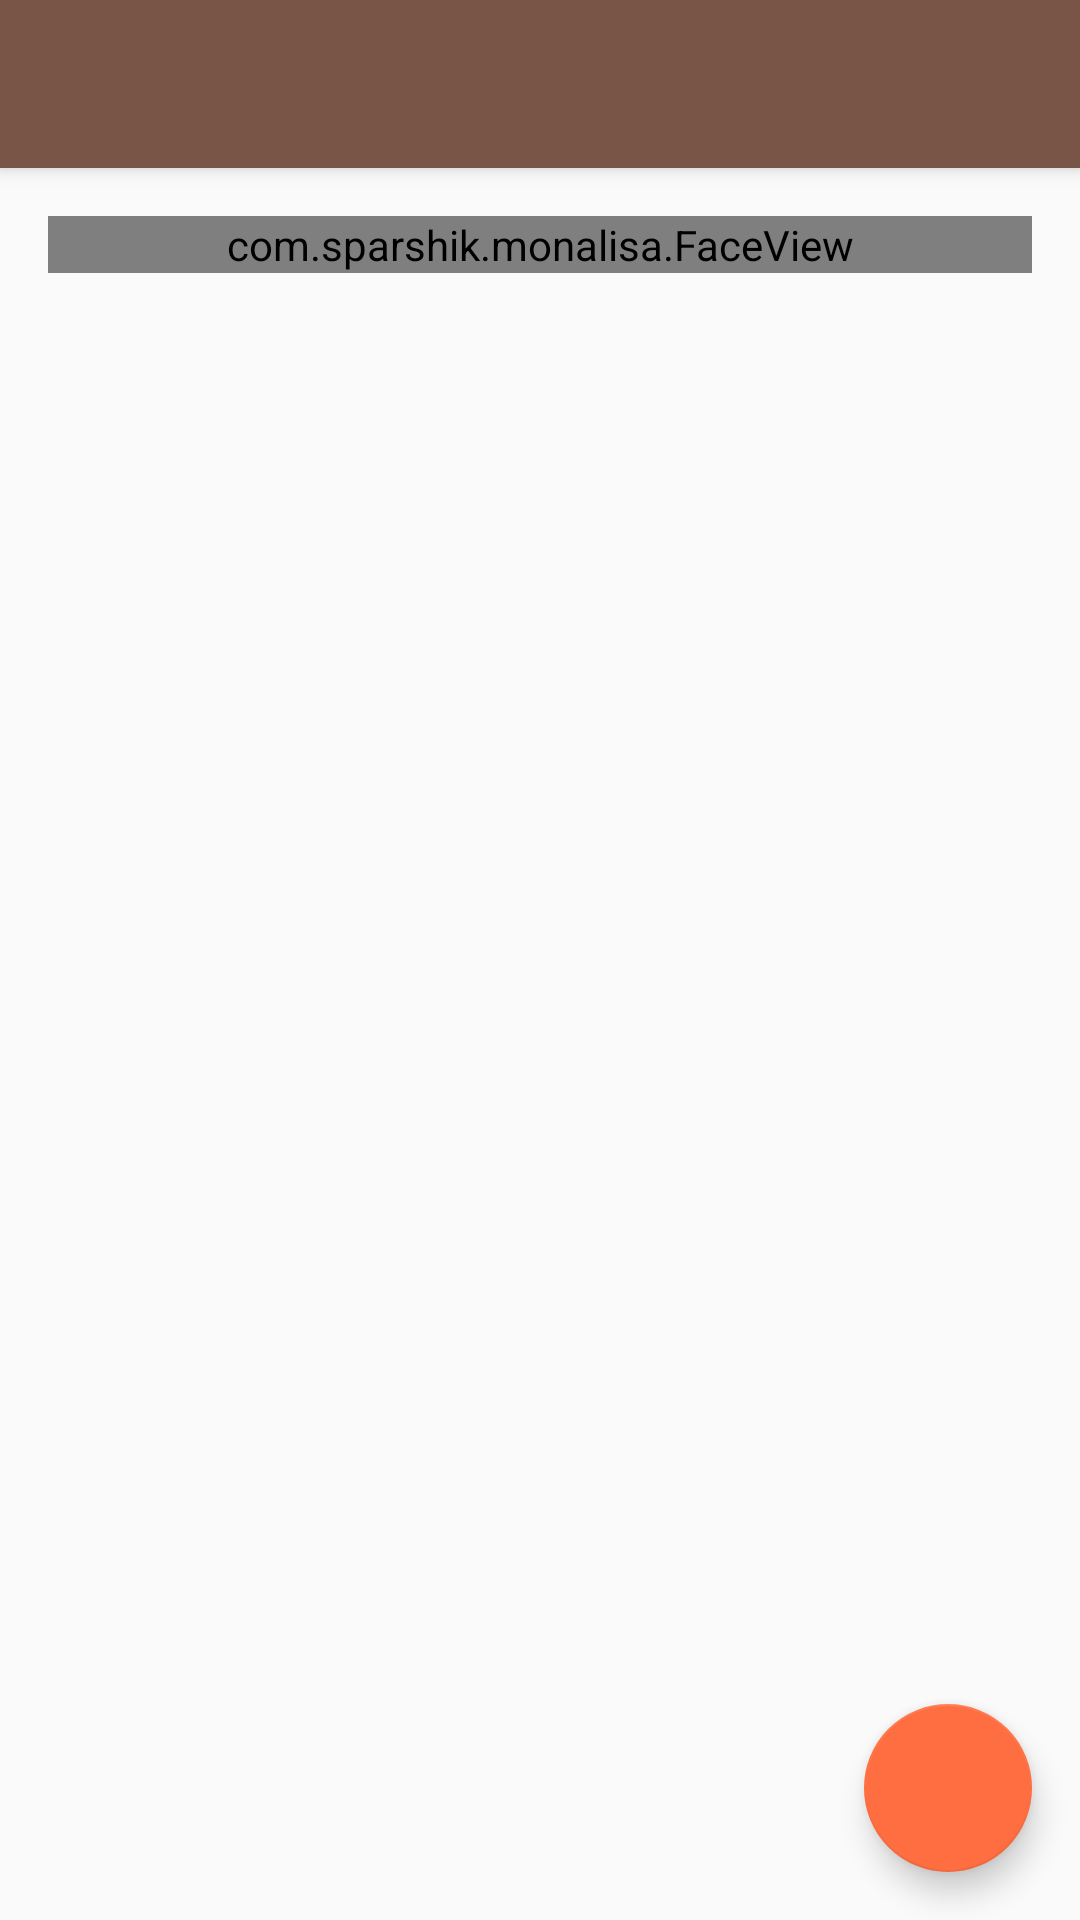

Layout XML and referenced resources for this Android screen:
<!-- AndroidManifest.xml: application theme AppTheme -->
<!-- res/layout/activity_main.xml -->
<?xml version="1.0" encoding="utf-8"?>
<android.support.design.widget.CoordinatorLayout xmlns:android="http://schemas.android.com/apk/res/android"
    xmlns:app="http://schemas.android.com/apk/res-auto"
    xmlns:tools="http://schemas.android.com/tools"
    android:layout_width="match_parent"
    android:layout_height="match_parent"
    android:fitsSystemWindows="true"
    tools:context="com.sparshik.monalisa.MainActivity">

    <android.support.design.widget.AppBarLayout
        android:layout_width="match_parent"
        android:layout_height="wrap_content"
        android:theme="@style/AppTheme.AppBarOverlay">

        <android.support.v7.widget.Toolbar
            android:id="@+id/toolbar"
            android:layout_width="match_parent"
            android:layout_height="?attr/actionBarSize"
            android:background="?attr/colorPrimary"
            app:popupTheme="@style/AppTheme.PopupOverlay" />

    </android.support.design.widget.AppBarLayout>

    <include layout="@layout/content_main" />

    <android.support.design.widget.FloatingActionButton
        android:id="@+id/fab"
        android:layout_width="wrap_content"
        android:layout_height="wrap_content"
        android:layout_gravity="bottom|end"
        android:layout_margin="@dimen/fab_margin"
        app:srcCompat="@drawable/ic_add_a_photo_white_24dp" />

</android.support.design.widget.CoordinatorLayout>
<!-- res/layout/content_main.xml (included above) -->
<?xml version="1.0" encoding="utf-8"?>
<RelativeLayout xmlns:android="http://schemas.android.com/apk/res/android"
    xmlns:app="http://schemas.android.com/apk/res-auto"
    xmlns:tools="http://schemas.android.com/tools"
    android:id="@+id/content_main"
    android:layout_width="match_parent"
    android:layout_height="match_parent"
    android:paddingBottom="@dimen/activity_horizontal_margin"
    android:paddingLeft="@dimen/activity_horizontal_margin"
    android:paddingRight="@dimen/activity_horizontal_margin"
    android:paddingTop="@dimen/activity_vertical_margin"
    app:layout_behavior="@string/appbar_scrolling_view_behavior"
    tools:context="com.sparshik.monalisa.MainActivity"
    tools:showIn="@layout/activity_main">

    <com.sparshik.monalisa.FaceView
        android:id="@+id/faceView"
        android:layout_width="match_parent"
        android:layout_height="wrap_content"
        android:src="@mipmap/ic_launcher"
        android:visibility="visible" />

</RelativeLayout>
<!-- resources referenced by this layout -->
<resources>
  <dimen name="activity_horizontal_margin">16dp</dimen>
  <dimen name="activity_vertical_margin">16dp</dimen>
  <dimen name="fab_margin">16dp</dimen>
  <!-- mipmap ic_launcher: png bitmap (mipmap-hdpi, 6914 bytes) -->
  <style name="AppTheme.AppBarOverlay" parent="ThemeOverlay.AppCompat.Dark.ActionBar" />
  <style name="AppTheme.PopupOverlay" parent="ThemeOverlay.AppCompat.Light" />
  <style name="AppTheme" parent="Theme.AppCompat.Light.DarkActionBar">
          
          <item name="colorPrimary">@color/colorPrimary</item>
          <item name="colorPrimaryDark">@color/colorPrimaryDark</item>
          <item name="colorAccent">@color/colorAccent</item>
      </style>
  <color name="colorPrimary">#795548</color>
  <color name="colorPrimaryDark">#5D4037</color>
  <color name="colorAccent">#FF6E40</color>
</resources>
